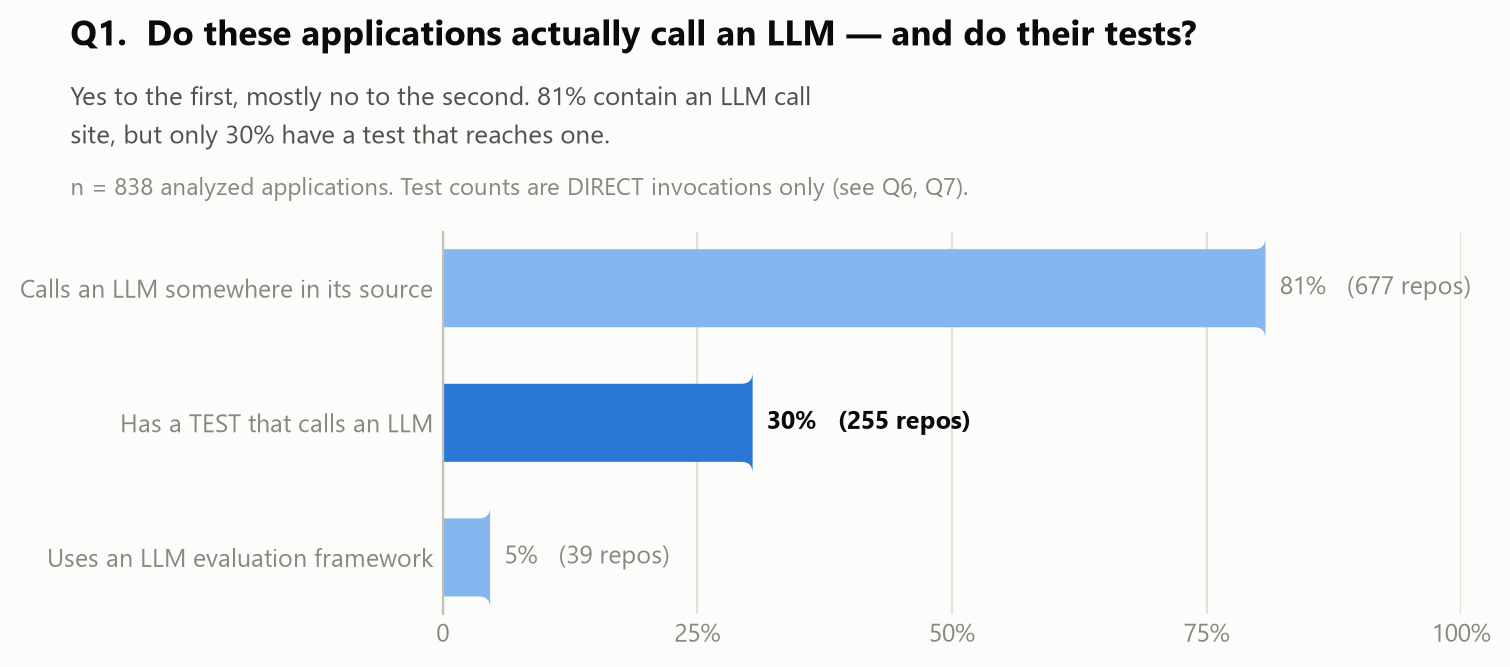

Data behind this chart, as committed beside it:
measure, repos, pct_of_analyzed
Calls an LLM somewhere in its source, 677, 80.8
Has a TEST that calls an LLM, 255, 30.4
Uses an LLM evaluation framework, 39, 4.7
analyzed applications (denominator), 838, 100.0
